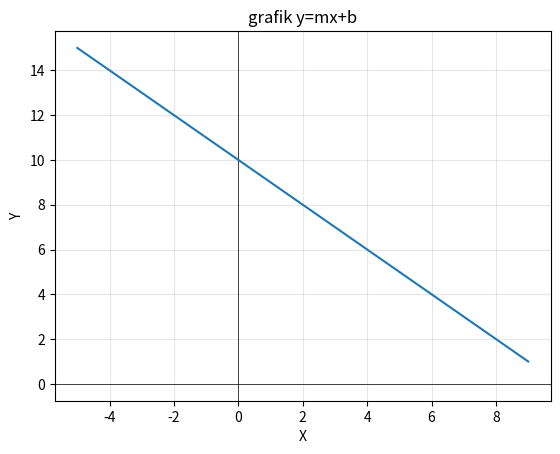

Write Python code to recreate this figure.
import matplotlib.pyplot as plt
import numpy as np

x=np.arange(-5,10,1)
m=-1    
b=10
y=m*x+b

plt.axhline(y=0, linewidth=0.5, color='black')
plt.axvline(x=0, linewidth=0.5, color='black')
plt.grid(True,alpha=0.3)
plt.plot(x,y)
plt.title("grafik y=mx+b")
plt.xlabel("X")
plt.ylabel("Y")
plt.tight_layout
plt.show()
